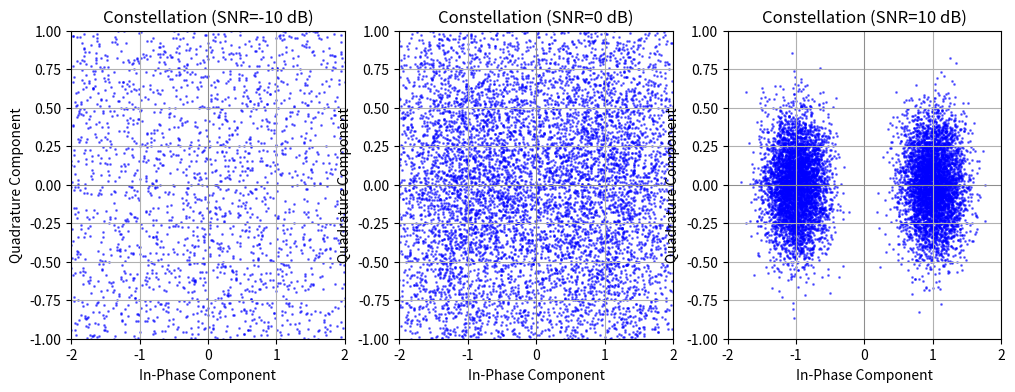
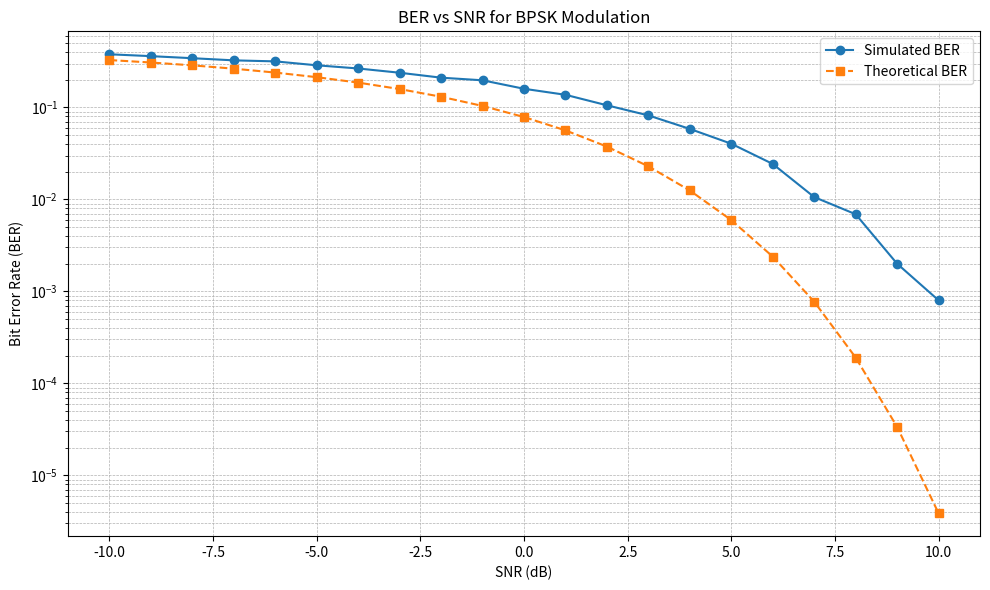

Python code for these plots, in order:
import numpy as np
import matplotlib.pyplot as plt
from scipy.special import erfc  # For theoretical BER calculation

# Generate random binary data (0s and 1s)
num_bits = 10000  # Large bitstream for accurate BER calculation
binary_bits = np.random.randint(0, 2, num_bits, dtype=np.int8)

# BPSK Mapping: 0 → +1, 1 → -1
bpsk_symbols = 1 - 2 * binary_bits  # Purely real values

# Define SNR range
snr_db_range = np.arange(-10, 11, 1)  # SNR from -10 dB to 10 dB
ber_simulated = []  # Store simulated BER
ber_theoretical = []  # Store theoretical BER

# Select SNR values for constellation plots
snr_db_constellation = [-10, 0, 10]  # Low, medium, and high SNR

# Plot constellation diagram for selected SNR values
plt.figure(figsize=(12, 4))

for i, snr_db in enumerate(snr_db_constellation):
    snr_linear = 10**(snr_db / 10)  # Convert SNR from dB to linear scale
    noise_power = 1 / snr_linear  # Assume signal power = 1

    # Generate complex Gaussian noise (real + imaginary)
    noise = np.sqrt(noise_power / 2) * (np.random.randn(num_bits) + 1j * np.random.randn(num_bits))

    # Received noisy symbols (add noise)
    received_signal = bpsk_symbols + noise.real  # Keep only real part for BPSK

    # Scatter plot of received symbols
    plt.subplot(1, 3, i + 1)
    plt.scatter(received_signal, noise.imag, s=1, alpha=0.5, color="b")
    plt.axhline(0, color='gray', lw=0.5)
    plt.axvline(0, color='gray', lw=0.5)
    plt.xlim(-2, 2)
    plt.ylim(-1, 1)
    plt.title(f"Constellation (SNR={snr_db} dB)")
    plt.xlabel("In-Phase Component")
    plt.ylabel("Quadrature Component")
    plt.grid(True)


    # Bit Error Rate (BER) Calculation
for snr_db in snr_db_range:
    snr_linear = 10**(snr_db / 10)  # Convert SNR from dB to linear scale
    noise_power = 1 / snr_linear  # Assume signal power = 1

    # Generate noise
    noise = np.sqrt(noise_power) * np.random.randn(len(bpsk_symbols))

    # Received signal
    received_signal = bpsk_symbols + noise

    # Decision rule: Nearest point mapping
    decoded_symbols = np.where(received_signal >= 0, +1, -1)

    # Convert decoded BPSK symbols to binary bits
    binary_bits_decoded = np.where(decoded_symbols == +1, 0, 1)

    # Count bit errors
    num_bit_errors = np.sum(binary_bits_decoded != binary_bits)
    ber = num_bit_errors / len(binary_bits)
    ber_simulated.append(ber)

    # Calculate theoretical BER for BPSK
    ber_theory = 0.5 * erfc(np.sqrt(snr_linear))
    ber_theoretical.append(ber_theory)

    print(f"SNR (dB): {snr_db}, Simulated BER: {ber:.6f}, Theoretical BER: {ber_theory:.6f}")

# Plot BER vs SNR
plt.figure(figsize=(10, 6))
plt.semilogy(snr_db_range, ber_simulated, 'o-', label="Simulated BER")
plt.semilogy(snr_db_range, ber_theoretical, 's--', label="Theoretical BER")
plt.title("BER vs SNR for BPSK Modulation")
plt.xlabel("SNR (dB)")
plt.ylabel("Bit Error Rate (BER)")
plt.grid(True, which="both", linestyle="--", linewidth=0.5)
plt.legend()
plt.show()

plt.tight_layout()
plt.show()
